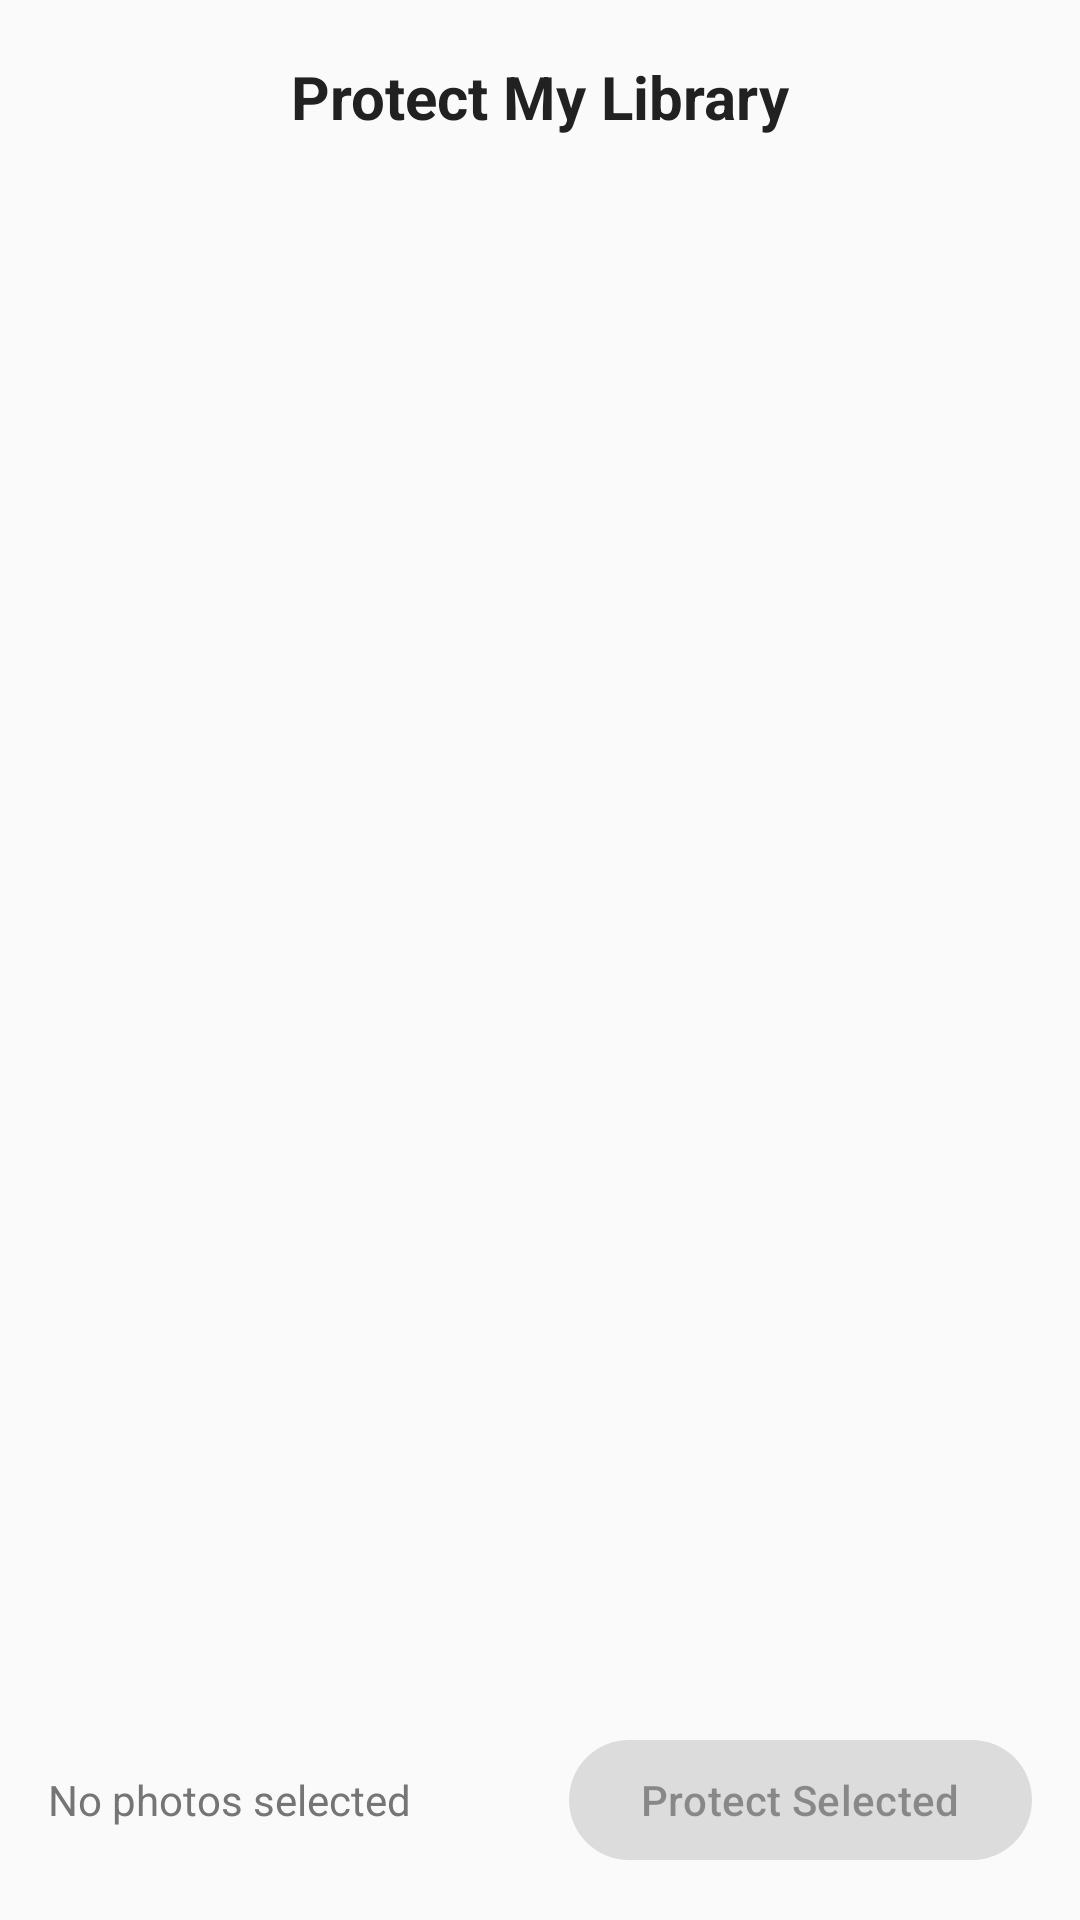

Here is an Android app screen rendered from its layout file. Give the layout XML and the strings, colors and styles it references.
<!-- AndroidManifest.xml: application theme Theme.AssetVault -->
<!-- res/layout/fragment_library.xml -->
<?xml version="1.0" encoding="utf-8"?>
<androidx.constraintlayout.widget.ConstraintLayout xmlns:android="http://schemas.android.com/apk/res/android"
    xmlns:app="http://schemas.android.com/apk/res-auto"
    android:layout_width="match_parent"
    android:layout_height="match_parent"
    android:background="@color/background">

    <ImageButton
        android:id="@+id/btnBack"
        android:layout_width="48dp"
        android:layout_height="48dp"
        android:layout_margin="8dp"
        android:background="?attr/selectableItemBackgroundBorderless"
        android:src="@drawable/ic_back"
        android:contentDescription="@string/back"
        app:layout_constraintTop_toTopOf="parent"
        app:layout_constraintStart_toStartOf="parent" />

    <TextView
        android:id="@+id/tvTitle"
        android:layout_width="wrap_content"
        android:layout_height="wrap_content"
        android:text="@string/protect_library"
        android:textSize="20sp"
        android:textStyle="bold"
        android:textColor="@color/text_primary"
        app:layout_constraintTop_toTopOf="@id/btnBack"
        app:layout_constraintBottom_toBottomOf="@id/btnBack"
        app:layout_constraintStart_toStartOf="parent"
        app:layout_constraintEnd_toEndOf="parent" />

    <androidx.recyclerview.widget.RecyclerView
        android:id="@+id/recyclerViewPhotos"
        android:layout_width="0dp"
        android:layout_height="0dp"
        android:layout_marginTop="8dp"
        android:clipToPadding="false"
        android:paddingBottom="80dp"
        app:layout_constraintTop_toBottomOf="@id/btnBack"
        app:layout_constraintBottom_toTopOf="@id/layoutBottom"
        app:layout_constraintStart_toStartOf="parent"
        app:layout_constraintEnd_toEndOf="parent" />

    <TextView
        android:id="@+id/tvProgress"
        android:layout_width="0dp"
        android:layout_height="wrap_content"
        android:gravity="center"
        android:textSize="14sp"
        android:textColor="@color/text_secondary"
        android:visibility="gone"
        app:layout_constraintTop_toTopOf="parent"
        app:layout_constraintBottom_toBottomOf="parent"
        app:layout_constraintStart_toStartOf="parent"
        app:layout_constraintEnd_toEndOf="parent" />

    <ProgressBar
        android:id="@+id/progressBar"
        style="?android:attr/progressBarStyleHorizontal"
        android:layout_width="0dp"
        android:layout_height="wrap_content"
        android:layout_marginHorizontal="32dp"
        android:visibility="gone"
        app:layout_constraintTop_toBottomOf="@id/tvProgress"
        app:layout_constraintStart_toStartOf="parent"
        app:layout_constraintEnd_toEndOf="parent" />

    <LinearLayout
        android:id="@+id/layoutBottom"
        android:layout_width="0dp"
        android:layout_height="wrap_content"
        android:orientation="horizontal"
        android:padding="16dp"
        android:gravity="center_vertical"
        app:layout_constraintBottom_toBottomOf="parent"
        app:layout_constraintStart_toStartOf="parent"
        app:layout_constraintEnd_toEndOf="parent">

        <TextView
            android:id="@+id/tvSelectedCount"
            android:layout_width="0dp"
            android:layout_height="wrap_content"
            android:layout_weight="1"
            android:text="@string/no_photos_selected"
            android:textSize="14sp"
            android:textColor="@color/text_secondary" />

        <com.google.android.material.button.MaterialButton
            android:id="@+id/btnProtectSelected"
            android:layout_width="wrap_content"
            android:layout_height="wrap_content"
            android:text="@string/protect_selected"
            android:enabled="false" />

    </LinearLayout>

</androidx.constraintlayout.widget.ConstraintLayout>
<!-- resources referenced by this layout -->
<resources>
  <color name="background">#FAFAFA</color>
  <color name="text_primary">#212121</color>
  <color name="text_secondary">#757575</color>
  <string name="back">Back</string>
  <string name="no_photos_selected">No photos selected</string>
  <string name="protect_library">Protect My Library</string>
  <string name="protect_selected">Protect Selected</string>
  <style name="Theme.AssetVault" parent="Theme.Material3.Light.NoActionBar">
          <item name="colorPrimary">@color/primary</item>
          <item name="colorPrimaryVariant">@color/primary_variant</item>
          <item name="colorSecondary">@color/secondary</item>
          <item name="colorSecondaryVariant">@color/secondary_variant</item>
          <item name="android:colorBackground">@color/background</item>
          <item name="colorSurface">@color/surface</item>
          <item name="colorError">@color/error</item>
          <item name="colorOnPrimary">@color/on_primary</item>
          <item name="colorOnSecondary">@color/on_secondary</item>
          <item name="colorOnBackground">@color/on_background</item>
          <item name="colorOnSurface">@color/on_surface</item>
          <item name="colorOnError">@color/on_error</item>
          <item name="android:statusBarColor">@color/primary</item>
      </style>
  <color name="primary">@color/purple_500</color>
  <color name="primary_variant">@color/purple_700</color>
  <color name="secondary">#03DAC6</color>
  <color name="secondary_variant">#018786</color>
  <color name="surface">#FFFFFF</color>
  <color name="error">#B00020</color>
  <color name="on_primary">#FFFFFF</color>
  <color name="on_secondary">#000000</color>
  <color name="on_background">#000000</color>
  <color name="on_surface">#000000</color>
  <color name="on_error">#FFFFFF</color>
  <color name="purple_500">#682699</color>
  <color name="purple_700">#4E1380</color>
</resources>
